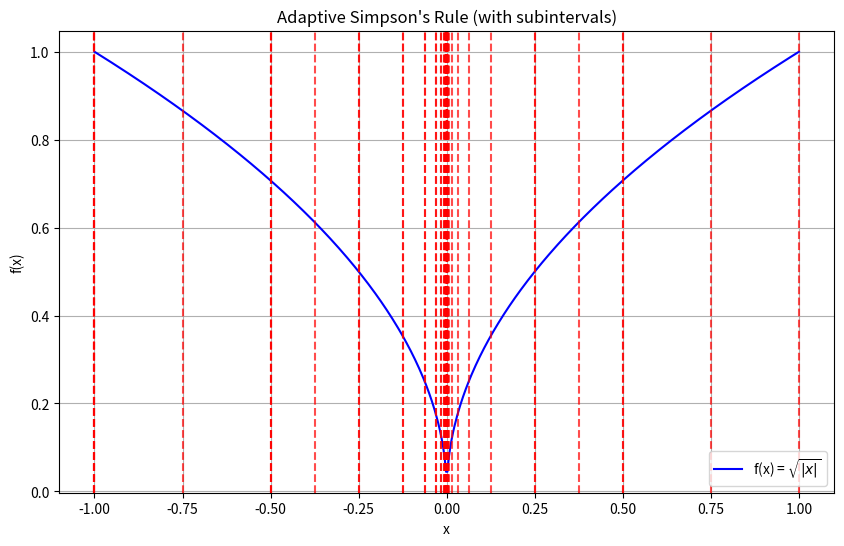

Generate this figure with matplotlib:
import numpy as np
import matplotlib.pyplot as plt
def adaptive_simpson(f, a, b, eps=5e-6):
    intervals = []
    def simpson(f, a, b):
        """Compute the Simpson's rule for the interval [a, b]."""
        return (b - a) / 6 * (f(a) + 4 * f((a + b) / 2) + f(b))
    def recursive(f, a, b, eps):
        """Recursive function for adaptive Simpson's rule."""
        c = (a + b) / 2
        s1 = simpson(f, a, b)
        s2 = simpson(f, a, c) + simpson(f, c, b)
        # add the current interval
        intervals.append((a, b))
        # check tolerance
        if abs(s2 - s1) <= eps * 15:
            return s2 + (s2 - s1) / 15
        else:
            l = recursive(f, a, c, eps/2)
            r = recursive(f, c, b, eps/2)
            return l + r
    result = recursive(f, a, b, eps)
    return result, intervals


def main():
    f = lambda x: np.sqrt(np.abs(x))
    a, b = -1, 1
    epsilon = 5e-6
    # Compute the integral and record intervals
    result, intervals = adaptive_simpson(f, a, b, epsilon)
    # Plot the adaptive subintervals
    x = np.linspace(a, b, 500)
    y = f(x)
    plt.figure(figsize=(10, 6))
    plt.plot(x, y, label='f(x) = $\\sqrt{|x|}$', color='blue')
    # plot vertical lines indicating the intervals
    for interval in intervals:
        plt.axvline(interval[0], color='red', linestyle='--', alpha=0.7)
    plt.axvline(intervals[-1][1], color='red', linestyle='--', alpha=0.7)
    plt.title('Adaptive Simpson\'s Rule (with subintervals)')
    plt.xlabel('x')
    plt.ylabel('f(x)')
    plt.legend()
    plt.grid(True)
    plt.show()
    print(f"Computed integral = {result}")

if __name__ == "__main__":
    main()